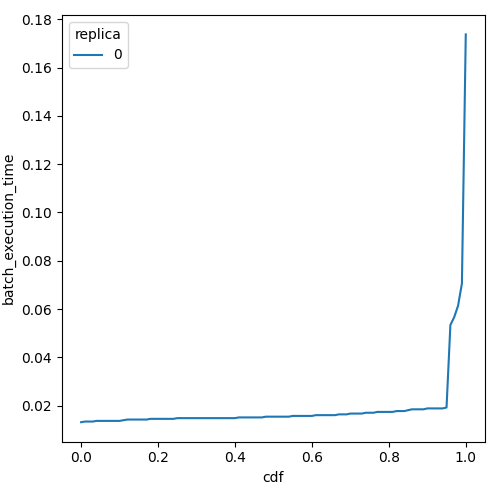

The table this chart was drawn from, first rows:
cdf, batch_execution_time, replica
0.0, 0.01316, 0
0.01, 0.01343, 0
0.02, 0.01343, 0
0.03, 0.01343, 0
0.04, 0.0137, 0
0.05, 0.0137, 0
0.06, 0.0137, 0
0.07, 0.0137, 0
0.08, 0.0137, 0
0.09, 0.0137, 0
0.1, 0.0137, 0
0.11, 0.01398, 0
0.12, 0.01426, 0
0.13, 0.01426, 0
0.14, 0.01426, 0
0.15, 0.01426, 0
0.16, 0.01426, 0
0.17, 0.01426, 0
0.18, 0.01455, 0
0.19, 0.01455, 0
0.2, 0.01455, 0
0.21, 0.01455, 0
0.22, 0.01455, 0
0.23, 0.01455, 0
0.24, 0.01455, 0
0.25, 0.01484, 0
0.26, 0.01484, 0
0.27, 0.01484, 0
0.28, 0.01484, 0
0.29, 0.01484, 0
0.3, 0.01484, 0
0.31, 0.01484, 0
0.32, 0.01484, 0
0.33, 0.01484, 0
0.34, 0.01484, 0
0.35, 0.01484, 0
0.36, 0.01484, 0
0.37, 0.01484, 0
0.38, 0.01484, 0
0.39, 0.01484, 0
0.4, 0.01484, 0
0.41, 0.01514, 0
0.42, 0.01514, 0
0.43, 0.01514, 0
0.44, 0.01514, 0
0.45, 0.01514, 0
0.46, 0.01514, 0
0.47, 0.01514, 0
0.48, 0.01545, 0
0.49, 0.01545, 0
0.5, 0.01545, 0
0.51, 0.01545, 0
0.52, 0.01545, 0
0.53, 0.01545, 0
0.54, 0.01545, 0
0.55, 0.01576, 0
0.56, 0.01576, 0
0.57, 0.01576, 0
0.58, 0.01576, 0
0.59, 0.01576, 0
... 41 more rows
